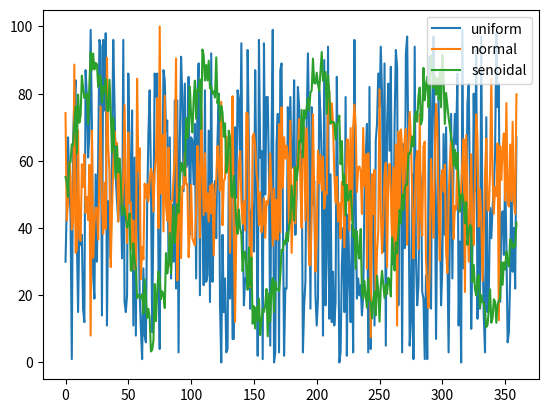
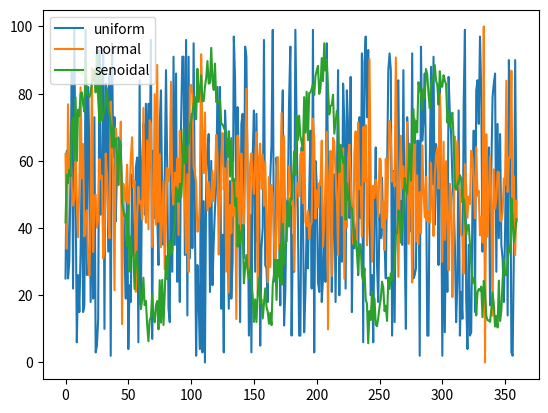

Here is the Python script that generated these plots, in order:
import numpy as np

def generate_demand(rand_generator, num_demands, period, horizon, minv, maxv, std=None, sen_peaks=None):
    """ Gerador de demandas aleatórios (distr. uniforme, normal ou senoidal)
        A função gera a demanda para um único período para vários clientes.
        
        :param rand_generator: (numpy random) Gerador de números aleatórios utilizado.
        :param num_demands: (int) Quantidade de demandas a serem geradas (número de clientes).
        :param period: (int) Período para o qual as demandas serão geradas.
        :param horizon: (int) Horizonte (tamanho do episódio), ou seja, número máximo de períodos.        
        :param minv: (int) Menor valor possível de demanda.
        :param maxv: (int) Maior valor possível de demanda.
        :param std: (float) Desvio padrão da distribuição Normal utilizada (se `None` será distribuição uniforme).
        :param sen_peaks: (int) Número de picos da função senoidal (se `None` não será uma senoidal).
        :return: (tuple) As demandas geradas.
    """
    # Se não passou número de picos de senoidal não é uma função senoidal
    if sen_peaks is None:
        # Se não passou desvio padrão é porque é distribuição uniforme
        if std is None:
            return uniform_data(rand_generator, minv, maxv, num_demands)
        # Se passou desvio padrão é distribuição normal
        else:
            return normal_data(rand_generator, num_demands, minv, maxv, std)
    # Se passou número de picos, é uma função senoidal
    else: 
        std = 0 if std is None else std
        demands = np.zeros(num_demands)
        for i in range(num_demands):
            demands[i], _ = senoidal_data(rand_generator, period, horizon, minv, maxv, std, sen_peaks)
        return demands

def uniform_data(rand_generator, minv, maxv, num_demands):
    """ Gera a quantidade de demandas solicitadas a partir de uma distribuição uniforme
        dentro da faixa passada [minv,maxv] """
    return rand_generator.randint(low=minv, high=maxv, size=num_demands)

def normal_data(rand_generator, num_demands, minv, maxv, std):
    """ Gera a quantidade de demandas solicitadas a partir do valor média da faixa passada
        com um perturbação dada pela distribuição normal com média zero e desvio padrão """
    data = rand_generator.normal((maxv+minv)/2, std, size=num_demands)
    for i in range(len(data)):
        data[i] = cut_limit_data(data[i], minv, maxv)
    return data

def senoidal_data(rand_generator, period, horizon=360, minv=0, maxv=100, std=5, num_peaks=4):
    """Gera um ponto de uma curva senoidal referente à ordenada `period`

       A perturbação é gerada por uma distribuição normal de média zero
       e desvio padrão std. 
       Como 99.7% dos dados da distribuição ficam entre [-3std,+3std]
       a faixa de valores considerada para o valor média leva isso em consideração.
       Os valores que ficarem fora dos limites mínimo e máximo são cortados.
    """

    curve_min = 3*std+minv
    curve_max = maxv-3*std
    curve_range = curve_max - curve_min

    avg_value = curve_min + curve_range/2 + (curve_range/2)*np.sin(num_peaks*2*np.pi*period/horizon)
    sto_value = avg_value + rand_generator.normal(0, std)

    sto_value = cut_limit_data(sto_value, minv, maxv)

    return sto_value, avg_value

def cut_limit_data(value, minv, maxv):
    if value > maxv:
        return maxv
    elif value < minv:
        return minv
    return value

if __name__ == '__main__':
    from matplotlib import pyplot as ppt

    H = 360
    num_demands = 2
    rand_generator = np.random.RandomState(None)

    uni_data = []
    nor_data = []
    sen_data = []
    for i in range(H):
        uni_data.append(generate_demand(rand_generator, num_demands, i, H, 0, 100, std=None, sen_peaks=None))
        nor_data.append(generate_demand(rand_generator, num_demands, i, H, 0, 100, std=15, sen_peaks=None))
        sen_data.append(generate_demand(rand_generator, num_demands, i, H, 0, 100, std=5, sen_peaks=4))
    # print(data)
    # print(avg_data)
    for i in range(2):
        ppt.plot([d[i] for d in uni_data], label='uniform')
        ppt.plot([d[i] for d in nor_data], label='normal')
        ppt.plot([d[i] for d in sen_data], label='senoidal')
        ppt.legend()
        ppt.show()
